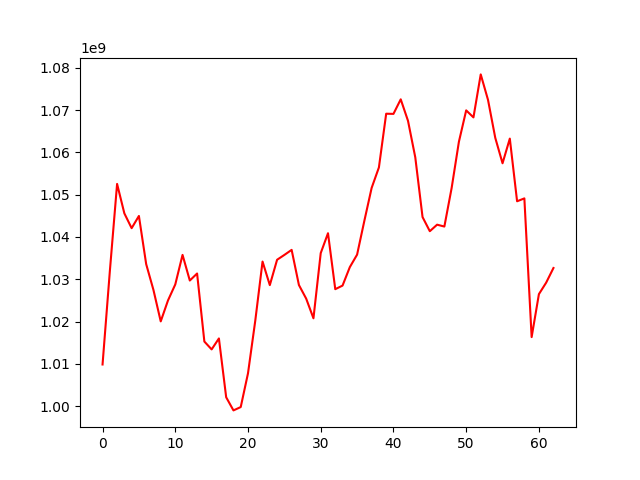

Source data for this figure (header and first rows):
, 0
0, 1009847526
1, 1031825222
2, 1052528966
3, 1045566236
4, 1042071729
5, 1044957368
6, 1033571323
7, 1027462258
8, 1020036870
9, 1024992480
10, 1028768706
11, 1035753053
12, 1029694948
13, 1031354393
14, 1015272289
15, 1013412188
16, 1016004233
17, 1002099013
18, 998995290
19, 999784864
20, 1007764852
21, 1020197883
22, 1034180012
23, 1028609092
24, 1034604318
25, 1035745572
26, 1036939518
27, 1028638936
28, 1025412938
29, 1020767498
30, 1036179334
31, 1040876886
32, 1027650896
33, 1028497795
34, 1032858472
35, 1035814339
36, 1043820414
37, 1051584529
38, 1056425484
39, 1069125008
40, 1069085544
41, 1072526335
42, 1067446038
43, 1058827385
44, 1044695829
45, 1041353393
46, 1042894959
47, 1042454039
48, 1051562765
49, 1062503119
50, 1069915539
51, 1068255976
52, 1078418660
53, 1072408862
54, 1063420658
55, 1057410593
56, 1063244802
57, 1048427959
58, 1049110012
59, 1016322393
... 3 more rows
